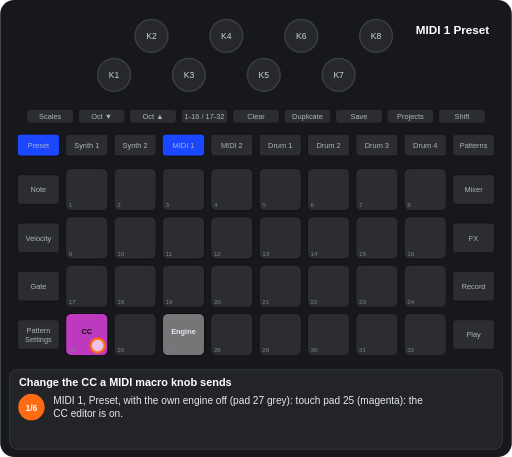
t = 0.00 s
t = 1.89 s: frame unchanged from t = 0.00 s, image omitted
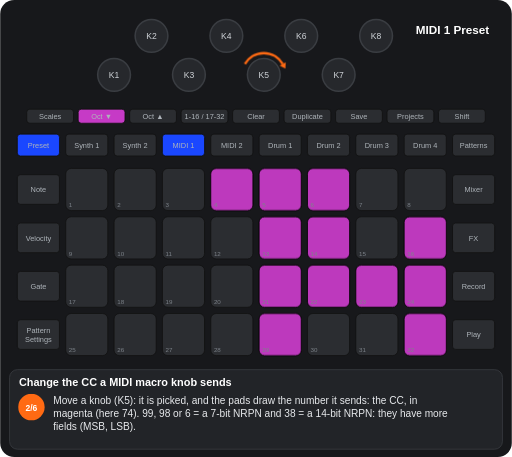
t = 3.14 s
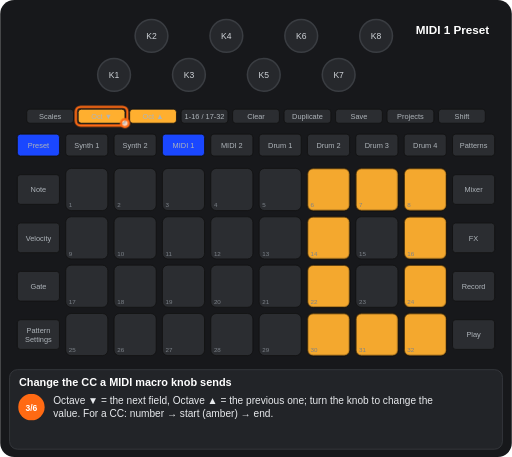
t = 4.84 s
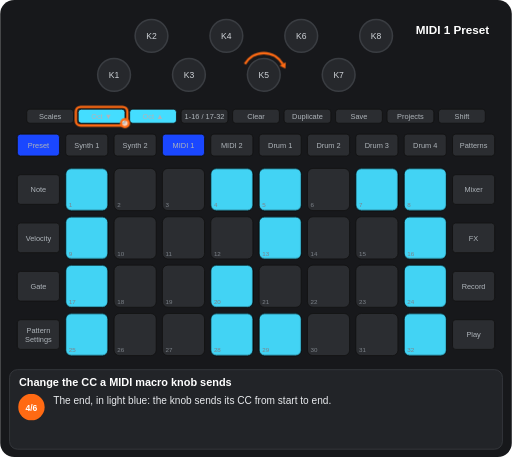
t = 6.56 s
t = 8.16 s: frame unchanged from t = 6.56 s, image omitted

The animated SVG that drew these frames (rendered in a browser with its animation timeline set to each time). Animation: 13 CSS @keyframes rules; frames cover the first 8.16 s, repeats indefinitely.

<svg xmlns="http://www.w3.org/2000/svg" viewBox="0 0 656 586" width="656" height="586" font-family="Arial, Helvetica, sans-serif" role="img" aria-label="Change the CC a MIDI macro knob sends"><title>Change the CC a MIDI macro knob sends</title><style>.kb{fill:#26282c;stroke:#3a3d42;stroke-width:2}.kt{font-size:11px;fill:#cfd3d8;text-anchor:middle}.u{fill:#2b2d31;stroke:#111}.bt{font-size:9.5px;fill:#aeb4ba;text-anchor:middle}.pn{font-size:8px;fill:#7d838a}.pl{font-size:9.5px;font-weight:bold;text-anchor:middle}.kl{font-size:10px;fill:#cfd3d8;text-anchor:middle}.fg{fill:#fff;fill-opacity:.7;stroke:#ff6a13;stroke-width:3}.fo{fill:none;stroke:#ff6a13;stroke-width:3}.ta{fill:none;stroke:#ff6a13;stroke-width:3}.vw{font-size:15px;font-weight:bold;fill:#fff;text-anchor:middle}.ti{font-size:14px;font-weight:bold;fill:#fff}.cp{font-size:13px;fill:#e8eaed}.sn{font-size:11px;font-weight:bold;fill:#fff;text-anchor:middle}.b{animation:b .6s step-end infinite}@keyframes b{0%{opacity:1}50%{opacity:0}100%{opacity:0}}.v{animation:v 1.2s ease-in-out infinite}@keyframes v{0%{opacity:1}50%{opacity:.3}100%{opacity:1}}.g0{animation:kg0 12393ms step-end infinite}@keyframes kg0{0%{opacity:1}15.259%{opacity:0}65.852%{opacity:1}85.831%{opacity:0}100%{opacity:0}}.g1{animation:kg1 12393ms step-end infinite}@keyframes kg1{0%{opacity:1}15.259%{opacity:0}65.852%{opacity:1}100%{opacity:1}}.g2{animation:kg2 12393ms step-end infinite;opacity:0}@keyframes kg2{0%{opacity:0}15.259%{opacity:1}35.431%{opacity:0}100%{opacity:0}}.g3{animation:kg3 12393ms step-end infinite;opacity:0}@keyframes kg3{0%{opacity:0}35.431%{opacity:1}52.941%{opacity:0}100%{opacity:0}}.g4{animation:kg4 12393ms step-end infinite;opacity:0}@keyframes kg4{0%{opacity:0}52.941%{opacity:1}65.852%{opacity:0}100%{opacity:0}}.g5{animation:kg5 12393ms step-end infinite;opacity:0}@keyframes kg5{0%{opacity:0}65.852%{opacity:1}85.831%{opacity:0}100%{opacity:0}}.g6{animation:kg6 12393ms step-end infinite;opacity:0}@keyframes kg6{0%{opacity:0}85.831%{opacity:1}100%{opacity:1}}.g7{animation:kg7 12393ms step-end infinite}@keyframes kg7{0%{opacity:1}15.259%{opacity:0}85.831%{opacity:1}100%{opacity:1}}.g8{animation:kg8 12393ms step-end infinite;opacity:0}@keyframes kg8{0%{opacity:0}15.259%{opacity:1}35.431%{opacity:0}52.941%{opacity:1}65.852%{opacity:0}100%{opacity:0}}.g9{animation:kg9 12393ms step-end infinite;opacity:0}@keyframes kg9{0%{opacity:0}35.431%{opacity:1}85.831%{opacity:0}100%{opacity:0}}.g10{animation:kg10 12393ms step-end infinite}@keyframes kg10{0%{opacity:1}15.259%{opacity:0}100%{opacity:0}}</style><rect width="656" height="586" rx="18" fill="#17181b"/><circle cx="146" cy="96" r="21" class="kb"/><text x="146" y="100" class="kt">K1</text><circle cx="194" cy="46" r="21" class="kb"/><text x="194" y="50" class="kt">K2</text><circle cx="242" cy="96" r="21" class="kb"/><text x="242" y="100" class="kt">K3</text><circle cx="290" cy="46" r="21" class="kb"/><text x="290" y="50" class="kt">K4</text><circle cx="338" cy="96" r="21" class="kb"/><text x="338" y="100" class="kt">K5</text><circle cx="386" cy="46" r="21" class="kb"/><text x="386" y="50" class="kt">K6</text><circle cx="434" cy="96" r="21" class="kb"/><text x="434" y="100" class="kt">K7</text><circle cx="482" cy="46" r="21" class="kb"/><text x="482" y="50" class="kt">K8</text><rect x="34" y="140" width="60" height="18" rx="4" class="u"/><text x="64" y="152.5" class="bt">Scales</text><rect x="100" y="140" width="60" height="18" rx="4" class="u"/><text x="130" y="152.5" class="bt">Oct ▼</text><rect x="166" y="140" width="60" height="18" rx="4" class="u"/><text x="196" y="152.5" class="bt">Oct ▲</text><rect x="232" y="140" width="60" height="18" rx="4" class="u"/><text x="262" y="152.5" class="bt">1-16 / 17-32</text><rect x="298" y="140" width="60" height="18" rx="4" class="u"/><text x="328" y="152.5" class="bt">Clear</text><rect x="364" y="140" width="60" height="18" rx="4" class="u"/><text x="394" y="152.5" class="bt">Duplicate</text><rect x="430" y="140" width="60" height="18" rx="4" class="u"/><text x="460" y="152.5" class="bt">Save</text><rect x="496" y="140" width="60" height="18" rx="4" class="u"/><text x="526" y="152.5" class="bt">Projects</text><rect x="562" y="140" width="60" height="18" rx="4" class="u"/><text x="592" y="152.5" class="bt">Shift</text><rect x="22" y="172" width="54" height="28" rx="4" class="u"/><text x="49" y="189.5" class="bt">Preset</text><rect x="84" y="172" width="54" height="28" rx="4" class="u"/><text x="111" y="189.5" class="bt">Synth 1</text><rect x="146" y="172" width="54" height="28" rx="4" class="u"/><text x="173" y="189.5" class="bt">Synth 2</text><rect x="208" y="172" width="54" height="28" rx="4" class="u"/><text x="235" y="189.5" class="bt">MIDI 1</text><rect x="270" y="172" width="54" height="28" rx="4" class="u"/><text x="297" y="189.5" class="bt">MIDI 2</text><rect x="332" y="172" width="54" height="28" rx="4" class="u"/><text x="359" y="189.5" class="bt">Drum 1</text><rect x="394" y="172" width="54" height="28" rx="4" class="u"/><text x="421" y="189.5" class="bt">Drum 2</text><rect x="456" y="172" width="54" height="28" rx="4" class="u"/><text x="483" y="189.5" class="bt">Drum 3</text><rect x="518" y="172" width="54" height="28" rx="4" class="u"/><text x="545" y="189.5" class="bt">Drum 4</text><rect x="580" y="172" width="54" height="28" rx="4" class="u"/><text x="607" y="189.5" class="bt">Patterns</text><rect x="22" y="224" width="54" height="38" rx="4" class="u"/><text x="49" y="246.5" class="bt">Note</text><rect x="580" y="224" width="54" height="38" rx="4" class="u"/><text x="607" y="246.5" class="bt">Mixer</text><rect x="22" y="286" width="54" height="38" rx="4" class="u"/><text x="49" y="308.5" class="bt">Velocity</text><rect x="580" y="286" width="54" height="38" rx="4" class="u"/><text x="607" y="308.5" class="bt">FX</text><rect x="22" y="348" width="54" height="38" rx="4" class="u"/><text x="49" y="370.5" class="bt">Gate</text><rect x="580" y="348" width="54" height="38" rx="4" class="u"/><text x="607" y="370.5" class="bt">Record</text><rect x="22" y="410" width="54" height="38" rx="4" class="u"/><text x="49" y="427" class="bt">Pattern</text><text x="49" y="438" class="bt">Settings</text><rect x="580" y="410" width="54" height="38" rx="4" class="u"/><text x="607" y="432.5" class="bt">Play</text><rect x="84" y="216" width="54" height="54" rx="7" class="u"/><rect x="146" y="216" width="54" height="54" rx="7" class="u"/><rect x="208" y="216" width="54" height="54" rx="7" class="u"/><rect x="270" y="216" width="54" height="54" rx="7" class="u"/><rect x="332" y="216" width="54" height="54" rx="7" class="u"/><rect x="394" y="216" width="54" height="54" rx="7" class="u"/><rect x="456" y="216" width="54" height="54" rx="7" class="u"/><rect x="518" y="216" width="54" height="54" rx="7" class="u"/><rect x="84" y="278" width="54" height="54" rx="7" class="u"/><rect x="146" y="278" width="54" height="54" rx="7" class="u"/><rect x="208" y="278" width="54" height="54" rx="7" class="u"/><rect x="270" y="278" width="54" height="54" rx="7" class="u"/><rect x="332" y="278" width="54" height="54" rx="7" class="u"/><rect x="394" y="278" width="54" height="54" rx="7" class="u"/><rect x="456" y="278" width="54" height="54" rx="7" class="u"/><rect x="518" y="278" width="54" height="54" rx="7" class="u"/><rect x="84" y="340" width="54" height="54" rx="7" class="u"/><rect x="146" y="340" width="54" height="54" rx="7" class="u"/><rect x="208" y="340" width="54" height="54" rx="7" class="u"/><rect x="270" y="340" width="54" height="54" rx="7" class="u"/><rect x="332" y="340" width="54" height="54" rx="7" class="u"/><rect x="394" y="340" width="54" height="54" rx="7" class="u"/><rect x="456" y="340" width="54" height="54" rx="7" class="u"/><rect x="518" y="340" width="54" height="54" rx="7" class="u"/><rect x="84" y="402" width="54" height="54" rx="7" class="u"/><rect x="146" y="402" width="54" height="54" rx="7" class="u"/><rect x="208" y="402" width="54" height="54" rx="7" class="u"/><rect x="270" y="402" width="54" height="54" rx="7" class="u"/><rect x="332" y="402" width="54" height="54" rx="7" class="u"/><rect x="394" y="402" width="54" height="54" rx="7" class="u"/><rect x="456" y="402" width="54" height="54" rx="7" class="u"/><rect x="518" y="402" width="54" height="54" rx="7" class="u"/><g class="g0"><rect x="84" y="402" width="54" height="54" rx="7" fill="#c63ac6" fill-opacity="0.95" stroke="#000"/><text x="111" y="428" class="pl" fill="#111">CC</text></g><g class="g1"><rect x="208" y="402" width="54" height="54" rx="7" fill="#ffffff" fill-opacity="0.35" stroke="#000"/><text x="235" y="428" class="pl" fill="#e8eaed">Engine</text></g><g class="g2"><rect x="270" y="216" width="54" height="54" rx="7" fill="#c63ac6" fill-opacity="0.95" stroke="#000"/><rect x="332" y="216" width="54" height="54" rx="7" fill="#c63ac6" fill-opacity="0.95" stroke="#000"/><rect x="394" y="216" width="54" height="54" rx="7" fill="#c63ac6" fill-opacity="0.95" stroke="#000"/><rect x="332" y="278" width="54" height="54" rx="7" fill="#c63ac6" fill-opacity="0.95" stroke="#000"/><rect x="394" y="278" width="54" height="54" rx="7" fill="#c63ac6" fill-opacity="0.95" stroke="#000"/><rect x="518" y="278" width="54" height="54" rx="7" fill="#c63ac6" fill-opacity="0.95" stroke="#000"/><rect x="332" y="340" width="54" height="54" rx="7" fill="#c63ac6" fill-opacity="0.95" stroke="#000"/><rect x="394" y="340" width="54" height="54" rx="7" fill="#c63ac6" fill-opacity="0.95" stroke="#000"/><rect x="456" y="340" width="54" height="54" rx="7" fill="#c63ac6" fill-opacity="0.95" stroke="#000"/><rect x="518" y="340" width="54" height="54" rx="7" fill="#c63ac6" fill-opacity="0.95" stroke="#000"/><rect x="332" y="402" width="54" height="54" rx="7" fill="#c63ac6" fill-opacity="0.95" stroke="#000"/><rect x="518" y="402" width="54" height="54" rx="7" fill="#c63ac6" fill-opacity="0.95" stroke="#000"/></g><g class="g3"><rect x="394" y="216" width="54" height="54" rx="7" fill="#ffaf2f" fill-opacity="0.95" stroke="#000"/><rect x="456" y="216" width="54" height="54" rx="7" fill="#ffaf2f" fill-opacity="0.95" stroke="#000"/><rect x="518" y="216" width="54" height="54" rx="7" fill="#ffaf2f" fill-opacity="0.95" stroke="#000"/><rect x="394" y="278" width="54" height="54" rx="7" fill="#ffaf2f" fill-opacity="0.95" stroke="#000"/><rect x="518" y="278" width="54" height="54" rx="7" fill="#ffaf2f" fill-opacity="0.95" stroke="#000"/><rect x="394" y="340" width="54" height="54" rx="7" fill="#ffaf2f" fill-opacity="0.95" stroke="#000"/><rect x="518" y="340" width="54" height="54" rx="7" fill="#ffaf2f" fill-opacity="0.95" stroke="#000"/><rect x="394" y="402" width="54" height="54" rx="7" fill="#ffaf2f" fill-opacity="0.95" stroke="#000"/><rect x="456" y="402" width="54" height="54" rx="7" fill="#ffaf2f" fill-opacity="0.95" stroke="#000"/><rect x="518" y="402" width="54" height="54" rx="7" fill="#ffaf2f" fill-opacity="0.95" stroke="#000"/></g><g class="g4"><rect x="84" y="216" width="54" height="54" rx="7" fill="#44ddff" fill-opacity="0.95" stroke="#000"/><rect x="270" y="216" width="54" height="54" rx="7" fill="#44ddff" fill-opacity="0.95" stroke="#000"/><rect x="332" y="216" width="54" height="54" rx="7" fill="#44ddff" fill-opacity="0.95" stroke="#000"/><rect x="456" y="216" width="54" height="54" rx="7" fill="#44ddff" fill-opacity="0.95" stroke="#000"/><rect x="518" y="216" width="54" height="54" rx="7" fill="#44ddff" fill-opacity="0.95" stroke="#000"/><rect x="84" y="278" width="54" height="54" rx="7" fill="#44ddff" fill-opacity="0.95" stroke="#000"/><rect x="332" y="278" width="54" height="54" rx="7" fill="#44ddff" fill-opacity="0.95" stroke="#000"/><rect x="518" y="278" width="54" height="54" rx="7" fill="#44ddff" fill-opacity="0.95" stroke="#000"/><rect x="84" y="340" width="54" height="54" rx="7" fill="#44ddff" fill-opacity="0.95" stroke="#000"/><rect x="270" y="340" width="54" height="54" rx="7" fill="#44ddff" fill-opacity="0.95" stroke="#000"/><rect x="518" y="340" width="54" height="54" rx="7" fill="#44ddff" fill-opacity="0.95" stroke="#000"/><rect x="84" y="402" width="54" height="54" rx="7" fill="#44ddff" fill-opacity="0.95" stroke="#000"/><rect x="270" y="402" width="54" height="54" rx="7" fill="#44ddff" fill-opacity="0.95" stroke="#000"/><rect x="332" y="402" width="54" height="54" rx="7" fill="#44ddff" fill-opacity="0.95" stroke="#000"/><rect x="518" y="402" width="54" height="54" rx="7" fill="#44ddff" fill-opacity="0.95" stroke="#000"/></g><g class="g5"><g class="b"><rect x="146" y="402" width="54" height="54" rx="7" fill="#00ff00" fill-opacity="0.95" stroke="#000"/><text x="173" y="428" class="pl" fill="#111">Save</text></g></g><g class="g6"><rect x="84" y="402" width="54" height="54" rx="7" fill="#c63ac6" fill-opacity="0.35" stroke="#000"/><text x="111" y="428" class="pl" fill="#e8eaed">CC</text></g><text x="88" y="266" class="pn">1</text><text x="150" y="266" class="pn">2</text><text x="212" y="266" class="pn">3</text><text x="274" y="266" class="pn">4</text><text x="336" y="266" class="pn">5</text><text x="398" y="266" class="pn">6</text><text x="460" y="266" class="pn">7</text><text x="522" y="266" class="pn">8</text><text x="88" y="328" class="pn">9</text><text x="150" y="328" class="pn">10</text><text x="212" y="328" class="pn">11</text><text x="274" y="328" class="pn">12</text><text x="336" y="328" class="pn">13</text><text x="398" y="328" class="pn">14</text><text x="460" y="328" class="pn">15</text><text x="522" y="328" class="pn">16</text><text x="88" y="390" class="pn">17</text><text x="150" y="390" class="pn">18</text><text x="212" y="390" class="pn">19</text><text x="274" y="390" class="pn">20</text><text x="336" y="390" class="pn">21</text><text x="398" y="390" class="pn">22</text><text x="460" y="390" class="pn">23</text><text x="522" y="390" class="pn">24</text><text x="88" y="452" class="pn">25</text><text x="150" y="452" class="pn">26</text><text x="212" y="452" class="pn">27</text><text x="274" y="452" class="pn">28</text><text x="336" y="452" class="pn">29</text><text x="398" y="452" class="pn">30</text><text x="460" y="452" class="pn">31</text><text x="522" y="452" class="pn">32</text><rect x="208" y="172" width="54" height="28" rx="4" fill="#1a47ff" stroke="#111"/><text x="235" y="189.5" class="bt" fill="#e8eaed">MIDI 1</text><rect x="22" y="172" width="54" height="28" rx="4" fill="#1a47ff" stroke="#111"/><text x="49" y="189.5" class="bt" fill="#e8eaed">Preset</text><g class="g2"><rect x="100" y="140" width="60" height="18" rx="4" fill="#c63ac6" stroke="#111"/><text x="130" y="152.5" class="bt" fill="#111">Oct ▼</text></g><g class="g3"><rect x="100" y="140" width="60" height="18" rx="4" fill="#ffaf2f" stroke="#111"/><text x="130" y="152.5" class="bt" fill="#111">Oct ▼</text><rect x="166" y="140" width="60" height="18" rx="4" fill="#ffaf2f" stroke="#111"/><text x="196" y="152.5" class="bt" fill="#111">Oct ▲</text></g><g class="g4"><rect x="100" y="140" width="60" height="18" rx="4" fill="#44ddff" stroke="#111"/><text x="130" y="152.5" class="bt" fill="#111">Oct ▼</text><rect x="166" y="140" width="60" height="18" rx="4" fill="#44ddff" stroke="#111"/><text x="196" y="152.5" class="bt" fill="#111">Oct ▲</text></g><g class="g5"><g class="b"><rect x="430" y="140" width="60" height="18" rx="4" fill="#00ff00" stroke="#111"/><text x="460" y="152.5" class="bt" fill="#111">Save</text></g><rect x="100" y="140" width="60" height="18" rx="4" fill="#00ff00" stroke="#111"/><text x="130" y="152.5" class="bt" fill="#111">Oct ▼</text><rect x="166" y="140" width="60" height="18" rx="4" fill="#00ff00" stroke="#111"/><text x="196" y="152.5" class="bt" fill="#111">Oct ▲</text></g><text x="580" y="44" class="vw">MIDI 1 Preset</text><g class="g7"><circle cx="125" cy="443" r="9" class="fg"/></g><g class="g8"><path d="M313.8 82A28 28 0 0 1 362.2 82" class="ta"/><path d="M365.7 88.1L358.4 84.2L366.1 79.8z" fill="#ff6a13"/></g><g class="g9"><rect x="97" y="137" width="66" height="24" rx="6" class="fo"/><circle cx="160" cy="158" r="5" class="fg"/></g><rect x="12" y="474" width="632" height="102" rx="10" fill="#222428" stroke="#3a3d42"/><text x="24" y="495" class="ti">Change the CC a MIDI macro knob sends</text><g class="g10"><circle cx="40" cy="522" r="17" fill="#ff6a13"/><text x="40" y="526.5" class="sn">1/6</text><text x="68" y="518" class="cp">MIDI 1, Preset, with the own engine off (pad 27 grey): touch pad 25 (magenta): the</text><text x="68" y="535" class="cp">CC editor is on.</text></g><g class="g2"><circle cx="40" cy="522" r="17" fill="#ff6a13"/><text x="40" y="526.5" class="sn">2/6</text><text x="68" y="518" class="cp">Move a knob (K5): it is picked, and the pads draw the number it sends: the CC, in</text><text x="68" y="535" class="cp">magenta (here 74). 99, 98 or 6 = a 7-bit NRPN and 38 = a 14-bit NRPN: they have more</text><text x="68" y="552" class="cp">fields (MSB, LSB).</text></g><g class="g3"><circle cx="40" cy="522" r="17" fill="#ff6a13"/><text x="40" y="526.5" class="sn">3/6</text><text x="68" y="518" class="cp">Octave ▼ = the next field, Octave ▲ = the previous one; turn the knob to change the</text><text x="68" y="535" class="cp">value. For a CC: number → start (amber) → end.</text></g><g class="g4"><circle cx="40" cy="522" r="17" fill="#ff6a13"/><text x="40" y="526.5" class="sn">4/6</text><text x="68" y="518" class="cp">The end, in light blue: the knob sends its CC from start to end.</text></g><g class="g5"><circle cx="40" cy="522" r="17" fill="#ff6a13"/><text x="40" y="526.5" class="sn">5/6</text><text x="68" y="518" class="cp">Octave ▼ once more: the save step (pad 26 and Save blink green); Octave ▼ again</text><text x="68" y="535" class="cp">saves (pad 26 saves at any time). Saving leaves the editor, back to the Preset view.</text></g><g class="g6"><circle cx="40" cy="522" r="17" fill="#ff6a13"/><text x="40" y="526.5" class="sn">6/6</text><text x="68" y="518" class="cp">To discard instead: any view button, pad 25 or a template pad leaves without saving.</text></g></svg>
